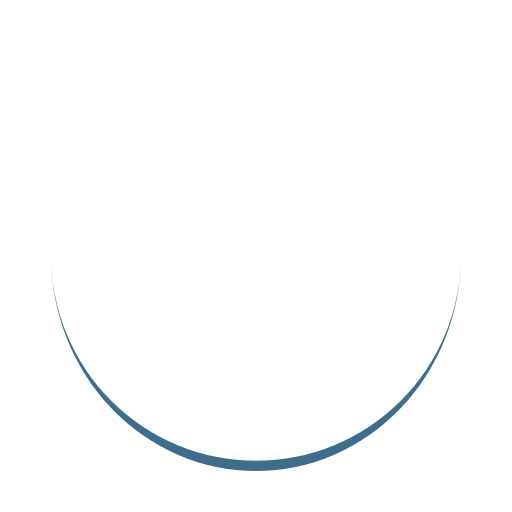
t = 0.00 s
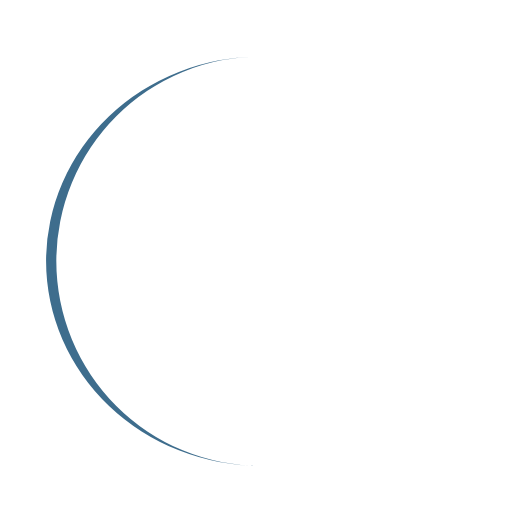
t = 0.25 s
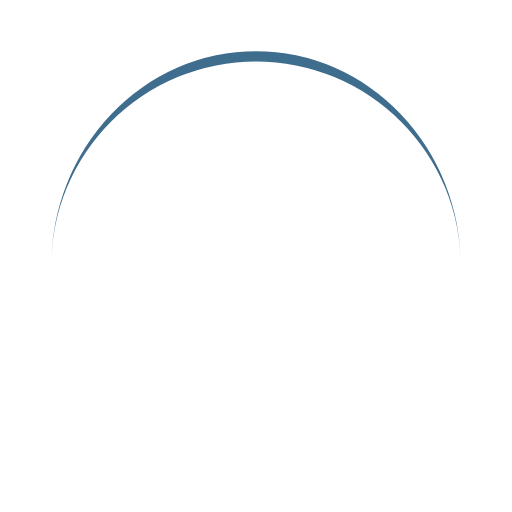
t = 0.50 s
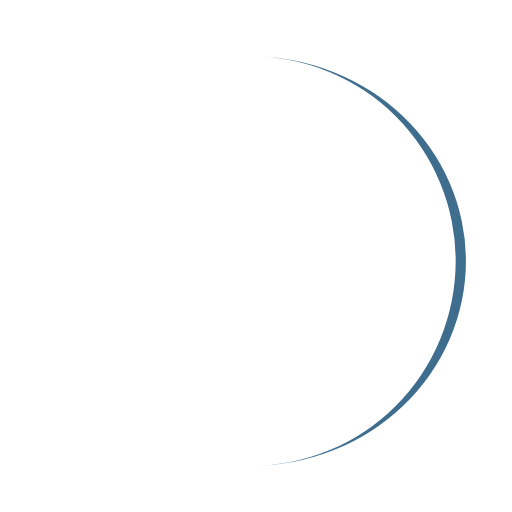
t = 0.75 s

The animated SVG that drew these frames (rendered in a browser with its animation timeline set to each time). Animation: 1 SMIL element (animateTransform=1); one cycle of 1.00 s, repeats indefinitely.

<svg width="200px"  height="200px"  xmlns="http://www.w3.org/2000/svg" viewBox="0 0 100 100" preserveAspectRatio="xMidYMid" class="lds-eclipse" style="background: rgba(0, 0, 0, 0) none repeat scroll 0% 0%;"><path ng-attr-d="{{config.pathCmd}}" ng-attr-fill="{{config.color}}" stroke="none" d="M10 50A40 40 0 0 0 90 50A40 42 0 0 1 10 50" fill="#3e6d8d"><animateTransform attributeName="transform" type="rotate" calcMode="linear" values="0 50 51;360 50 51" keyTimes="0;1" dur="1s" begin="0s" repeatCount="indefinite"></animateTransform></path></svg>